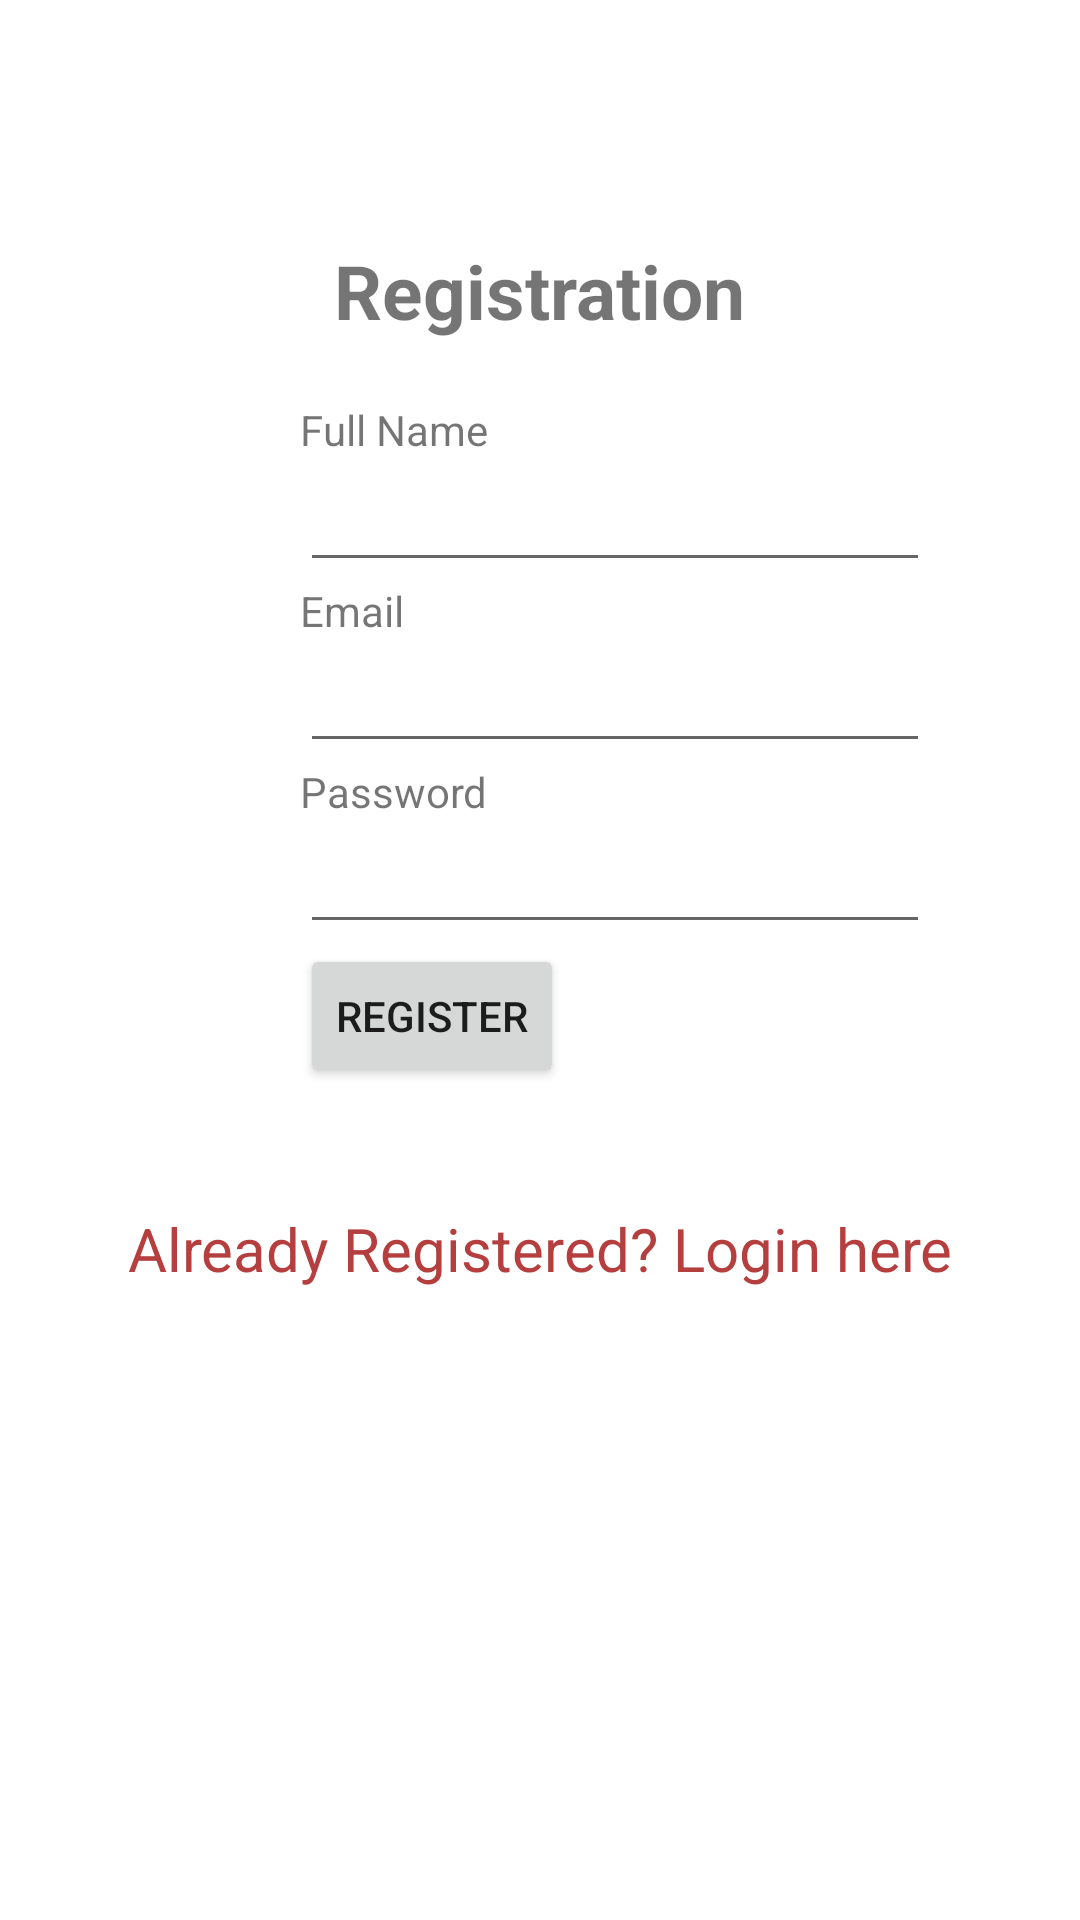

Android layout source for this screen:
<!-- AndroidManifest.xml: application theme Theme.ITK19 -->
<!-- res/layout/activity_main3.xml -->
<?xml version="1.0" encoding="utf-8"?>
<LinearLayout xmlns:android="http://schemas.android.com/apk/res/android"
    android:orientation="vertical" android:layout_width="match_parent"
    android:layout_height="match_parent"
   >
    <TextView
        android:id="@+id/loginscrn"
        android:layout_width="wrap_content"
        android:layout_height="wrap_content"
        android:layout_marginTop="80dp"
        android:text="Registration"
        android:textSize="25dp"
        android:textStyle="bold"
        android:layout_gravity="center"/>
    <TextView
        android:id="@+id/fstTxt"
        android:layout_width="wrap_content"
        android:layout_height="wrap_content"
        android:layout_marginLeft="100dp"
        android:layout_marginTop="20dp"
        android:text="Full Name"/>
    <EditText
        android:id="@+id/txtName"
        android:layout_width="wrap_content"
        android:layout_height="wrap_content"
        android:layout_marginLeft="100dp"
        android:ems="10"/>
    <TextView
        android:id="@+id/secTxt"
        android:layout_width="wrap_content"
        android:layout_height="wrap_content"
        android:text="Email"
        android:layout_marginLeft="100dp" />
    <EditText
        android:id="@+id/txtEmail"
        android:layout_width="wrap_content"
        android:layout_height="wrap_content"
        android:layout_marginLeft="100dp"
        android:ems="10" />
    <TextView
        android:id="@+id/thirdTxt"
        android:layout_width="wrap_content"
        android:layout_height="wrap_content"
        android:text="Password"
        android:layout_marginLeft="100dp" />
    <EditText
        android:id="@+id/txtPwd"
        android:layout_width="wrap_content"
        android:layout_height="wrap_content"
        android:layout_marginLeft="100dp"
        android:inputType="textPassword"
        android:ems="10"/>
    <Button
        android:id="@+id/btnRegister"
        android:layout_width="wrap_content"
        android:layout_height="wrap_content"
        android:layout_marginLeft="100dp"
        android:text="Register" />
    <TextView android:id="@+id/lnkLogin"
        android:layout_width="match_parent"
        android:layout_height="wrap_content"
        android:layout_marginTop="40dp"
        android:text="Already Registered? Login here"
        android:gravity="center"
        android:textSize="20dp"
        android:textColor="#B53F3F"
        android:onClick="test"/>
</LinearLayout>
<!-- resources referenced by this layout -->
<resources>
  <style name="Theme.ITK19" parent="Theme.MaterialComponents.DayNight.DarkActionBar">
          
          <item name="colorPrimary">#29465B</item>
          <item name="colorPrimaryVariant">#1974D2</item>
          <item name="colorOnPrimary">@color/white</item>
          
          <item name="colorSecondary">@color/teal_200</item>
          <item name="colorSecondaryVariant">@color/teal_700</item>
          <item name="colorOnSecondary">@color/black</item>
          
          <item name="android:statusBarColor" tools:targetApi="l">?attr/colorPrimaryVariant</item>
          
      </style>
  <!-- not gathered from this repository: default colours our renderer supplied (Android Studio template values) -->
  <color name="teal_200">#FF03DAC5</color>
  <color name="teal_700">#FF018786</color>
  <color name="black">#FF000000</color>
  <color name="white">#FFFFFFFF</color>
</resources>
